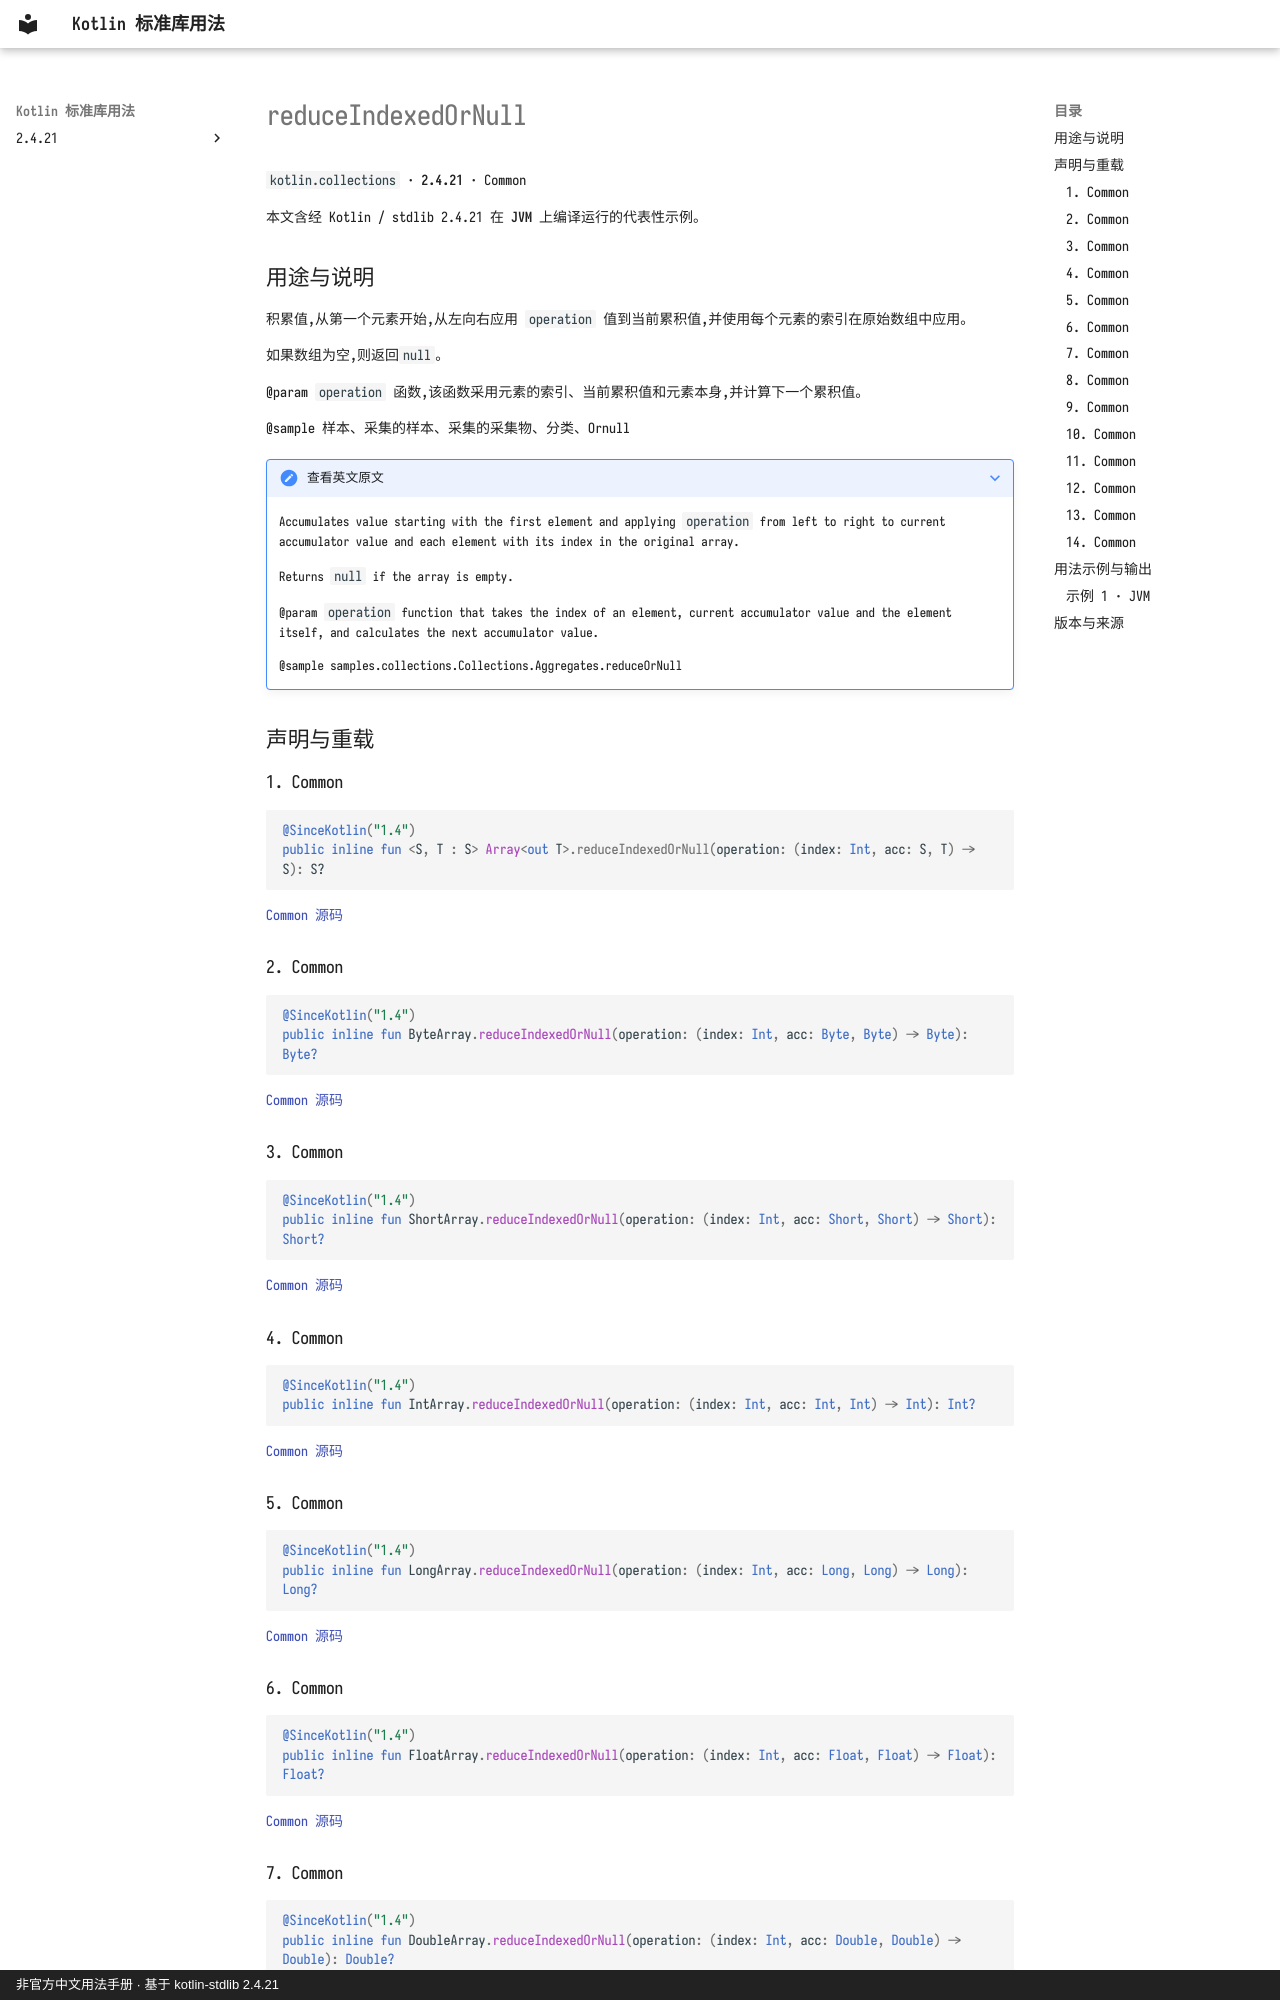

repository: oooooooko/kotlin-stdlib-docs · page: zh/api/kotlin.collections/reduceindexedornull--7e645fe2/index.html · generator: mkdocs · copyright: 非官方中文用法手册 · 基于 kotlin-stdlib 2.4.21

# reduceIndexedOrNull

`kotlin.collections` · **2.4.21** · Common

本文含经 Kotlin / stdlib 2.4.21 在 **JVM** 上编译运行的代表性示例。

## 用途与说明

积累值,从第一个元素开始,从左向右应用 `operation` 值到当前累积值,并使用每个元素的索引在原始数组中应用。

如果数组为空,则返回`null`。

@param `operation` 函数,该函数采用元素的索引、当前累积值和元素本身,并计算下一个累积值。

@sample 样本、采集的样本、采集的采集物、分类、Ornull

??? note "查看英文原文"

    Accumulates value starting with the first element and applying `operation` from left to right
    to current accumulator value and each element with its index in the original array.
    
    Returns `null` if the array is empty.
    
    @param `operation` function that takes the index of an element, current accumulator value and the element itself,
    and calculates the next accumulator value.
    
    @sample samples.collections.Collections.Aggregates.reduceOrNull

## 声明与重载

### 1. Common

```kotlin
@SinceKotlin("1.4")
public inline fun <S, T : S> Array<out T>.reduceIndexedOrNull(operation: (index: Int, acc: S, T) -> S): S?
```

[Common 源码](https://github.com/JetBrains/kotlin/blob/v2.4.21/libraries/stdlib/common/src/generated/_Arrays.kt#L22993)

### 2. Common

```kotlin
@SinceKotlin("1.4")
public inline fun ByteArray.reduceIndexedOrNull(operation: (index: Int, acc: Byte, Byte) -> Byte): Byte?
```

[Common 源码](https://github.com/JetBrains/kotlin/blob/v2.4.21/libraries/stdlib/common/src/generated/_Arrays.kt#L23015)

### 3. Common

```kotlin
@SinceKotlin("1.4")
public inline fun ShortArray.reduceIndexedOrNull(operation: (index: Int, acc: Short, Short) -> Short): Short?
```

[Common 源码](https://github.com/JetBrains/kotlin/blob/v2.4.21/libraries/stdlib/common/src/generated/_Arrays.kt#L23037)

### 4. Common

```kotlin
@SinceKotlin("1.4")
public inline fun IntArray.reduceIndexedOrNull(operation: (index: Int, acc: Int, Int) -> Int): Int?
```

[Common 源码](https://github.com/JetBrains/kotlin/blob/v2.4.21/libraries/stdlib/common/src/generated/_Arrays.kt#L23059)

### 5. Common

```kotlin
@SinceKotlin("1.4")
public inline fun LongArray.reduceIndexedOrNull(operation: (index: Int, acc: Long, Long) -> Long): Long?
```

[Common 源码](https://github.com/JetBrains/kotlin/blob/v2.4.21/libraries/stdlib/common/src/generated/_Arrays.kt#L23081)

### 6. Common

```kotlin
@SinceKotlin("1.4")
public inline fun FloatArray.reduceIndexedOrNull(operation: (index: Int, acc: Float, Float) -> Float): Float?
```

[Common 源码](https://github.com/JetBrains/kotlin/blob/v2.4.21/libraries/stdlib/common/src/generated/_Arrays.kt#L23103)
